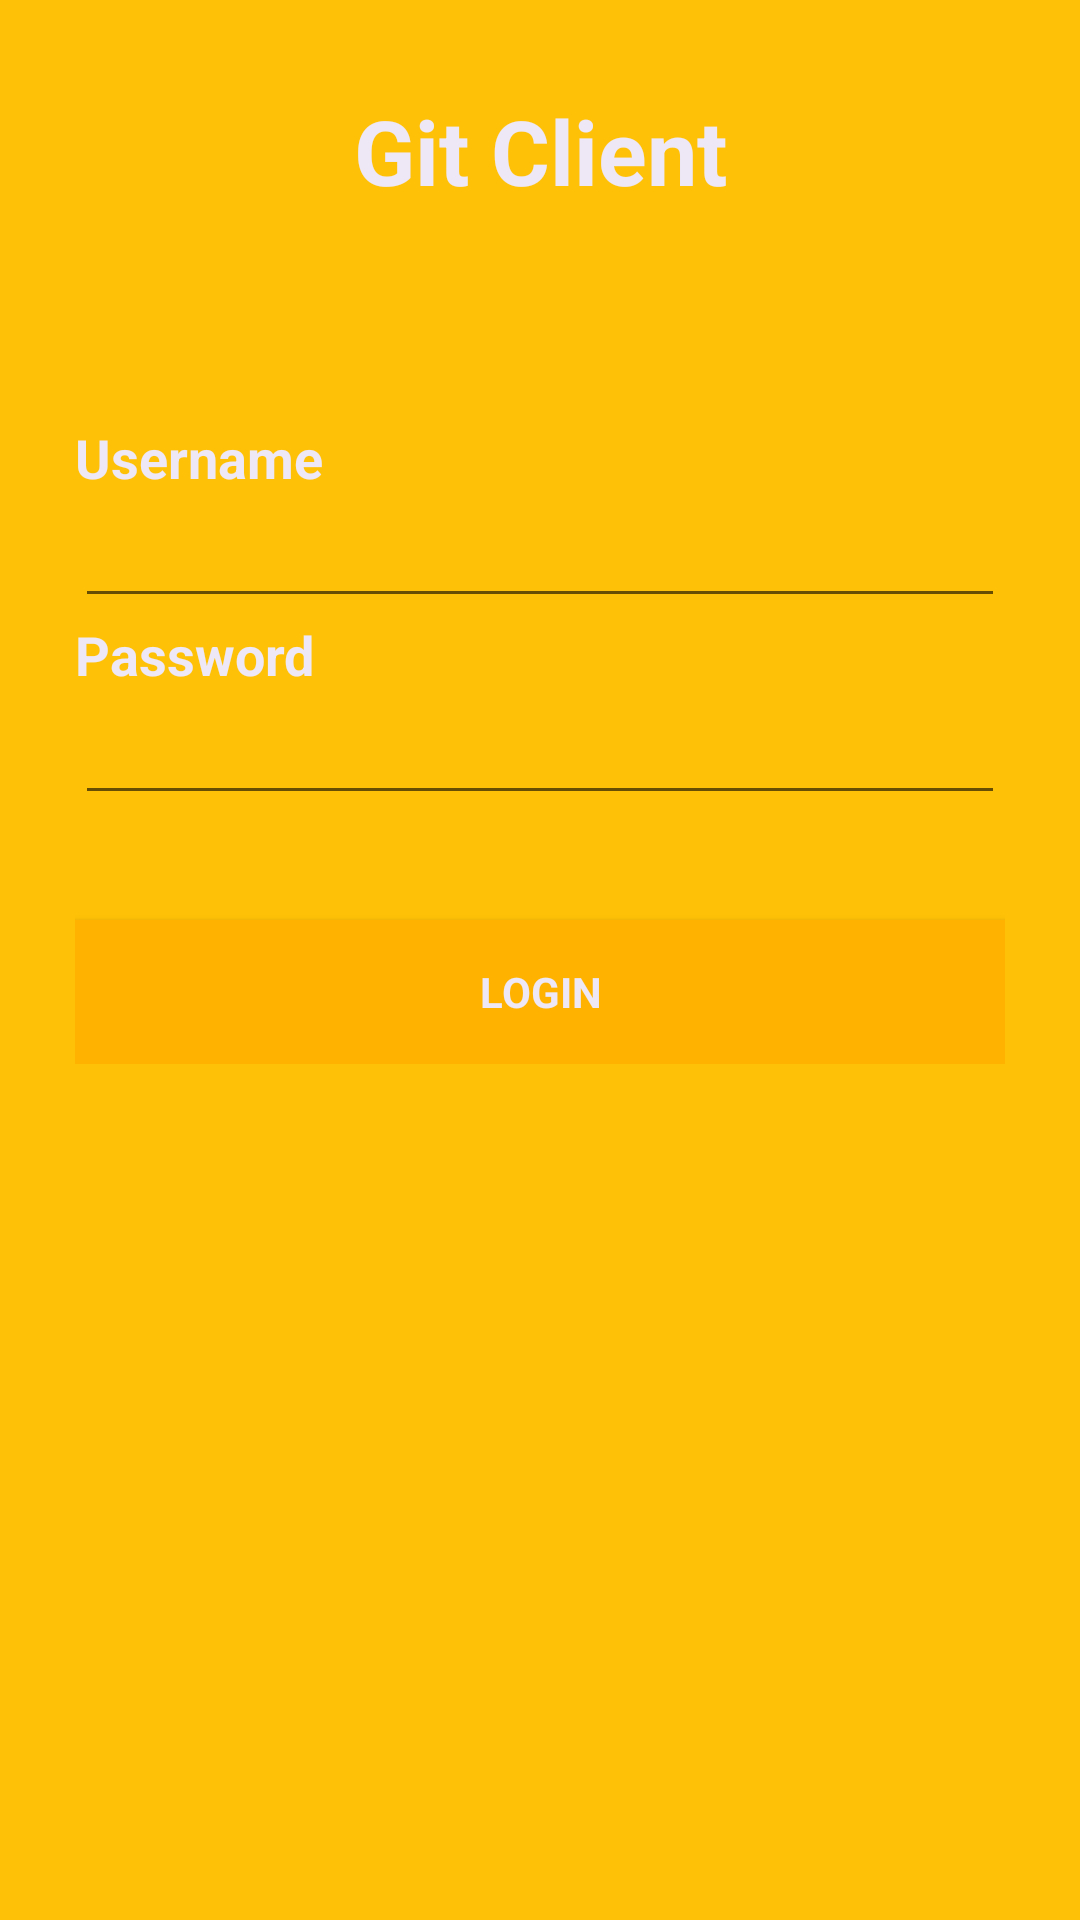

Write the Android layout XML for this screen, with the resource values it uses.
<!-- AndroidManifest.xml: application theme AppTheme -->
<!-- res/layout/activity_login.xml -->
<?xml version="1.0" encoding="utf-8"?>
<LinearLayout xmlns:android="http://schemas.android.com/apk/res/android"
    xmlns:tools="http://schemas.android.com/tools"
    android:layout_width="match_parent"
    android:layout_height="match_parent"
    android:background="@color/colorPrimary"
    android:orientation="vertical"
    tools:context=".LoginActivity">

    <TextView
        android:layout_width="match_parent"
        android:layout_height="wrap_content"
        android:text="@string/app_name"
        android:textColor="@color/textColor"
        android:textSize="30sp"
        android:gravity="center"
        android:layout_marginTop="30dp"
        android:textStyle="bold"/>

    <RelativeLayout
        android:layout_width="match_parent"
        android:layout_height="wrap_content"
        android:layout_marginTop="70dp"
        android:layout_marginLeft="25dp"
        android:layout_marginRight="25dp">

        <TextView
            android:id="@+id/usernameTextView"
            android:layout_width="match_parent"
            android:layout_height="wrap_content"
            android:text="@string/prompt_email"
            android:textColor="@color/textColor"
            android:textSize="18dp"
            android:textStyle="bold"
            android:layout_alignParentLeft="true"/>

        <EditText
            android:id="@+id/usernameEditText"
            android:layout_width="match_parent"
            android:layout_height="wrap_content"
            android:layout_below="@+id/usernameTextView"
            android:inputType="textEmailAddress"
            android:textColor="@color/textColor"/>

        <TextView
            android:id="@+id/passwordTextView"
            android:layout_width="match_parent"
            android:layout_height="wrap_content"
            android:text="@string/prompt_password"
            android:textColor="@color/textColor"
            android:textSize="18dp"
            android:textStyle="bold"
            android:layout_below="@+id/usernameEditText"
            android:layout_alignParentLeft="true"/>

        <EditText
            android:id="@+id/passwordEditText"
            android:layout_width="match_parent"
            android:layout_height="wrap_content"
            android:layout_below="@+id/passwordTextView"
            android:inputType="textPassword"
            android:textColor="@color/textColor"/>
        
        <Button
            android:id="@+id/login_button"
            android:layout_width="match_parent"
            android:layout_height="wrap_content"
            android:text="@string/login_button_text"
            style="?android:textAppearanceSmall"
            android:textStyle="bold"
            android:layout_below="@+id/passwordEditText"
            android:layout_marginTop="35dp"
            android:background="@drawable/button_selector"
            android:textColor="@color/textColor"/>

    </RelativeLayout>

</LinearLayout>
<!-- resources referenced by this layout -->
<resources>
  <color name="colorPrimary">#FFC107</color>
  <color name="textColor">#EDE7F6</color>
  <!-- drawable button_selector (drawable) -->
  <?xml version="1.0" encoding="utf-8"?>
  <selector xmlns:android="http://schemas.android.com/apk/res/android">
  
      <item android:state_pressed="true"
          android:drawable="@color/colorAccent"></item>
  
      <item android:drawable="@color/buttonColor"></item>
  
  </selector>
  <string name="app_name">Git Client</string>
  <string name="login_button_text">Login</string>
  <string name="prompt_email">Username</string>
  <string name="prompt_password">Password</string>
  <style name="AppTheme" parent="Theme.AppCompat.Light.NoActionBar">
          
          <item name="colorPrimary">@color/colorPrimary</item>
          <item name="colorPrimaryDark">@color/colorPrimaryDark</item>
          <item name="colorAccent">@color/colorAccent</item>
      </style>
  <color name="colorAccent">#673AB7</color>
  <color name="buttonColor">#FFB300</color>
  <color name="colorPrimaryDark">#FFA000</color>
</resources>
